The GitHub repository AfonsoScheufele/Computer-Vision-Inspection-System contains a labelled image folder "data" with 2 categories: defect, normal. Examples follow, each with its label.

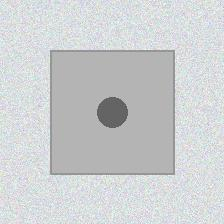
Label: defect

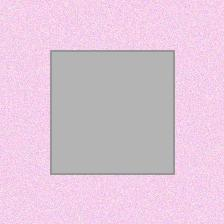
Label: normal

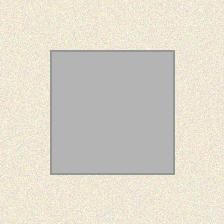
Label: normal

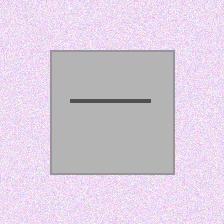
Label: defect

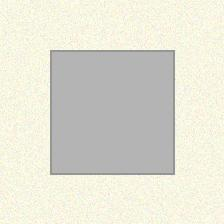
Label: normal

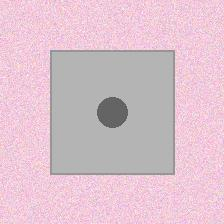
Label: defect
